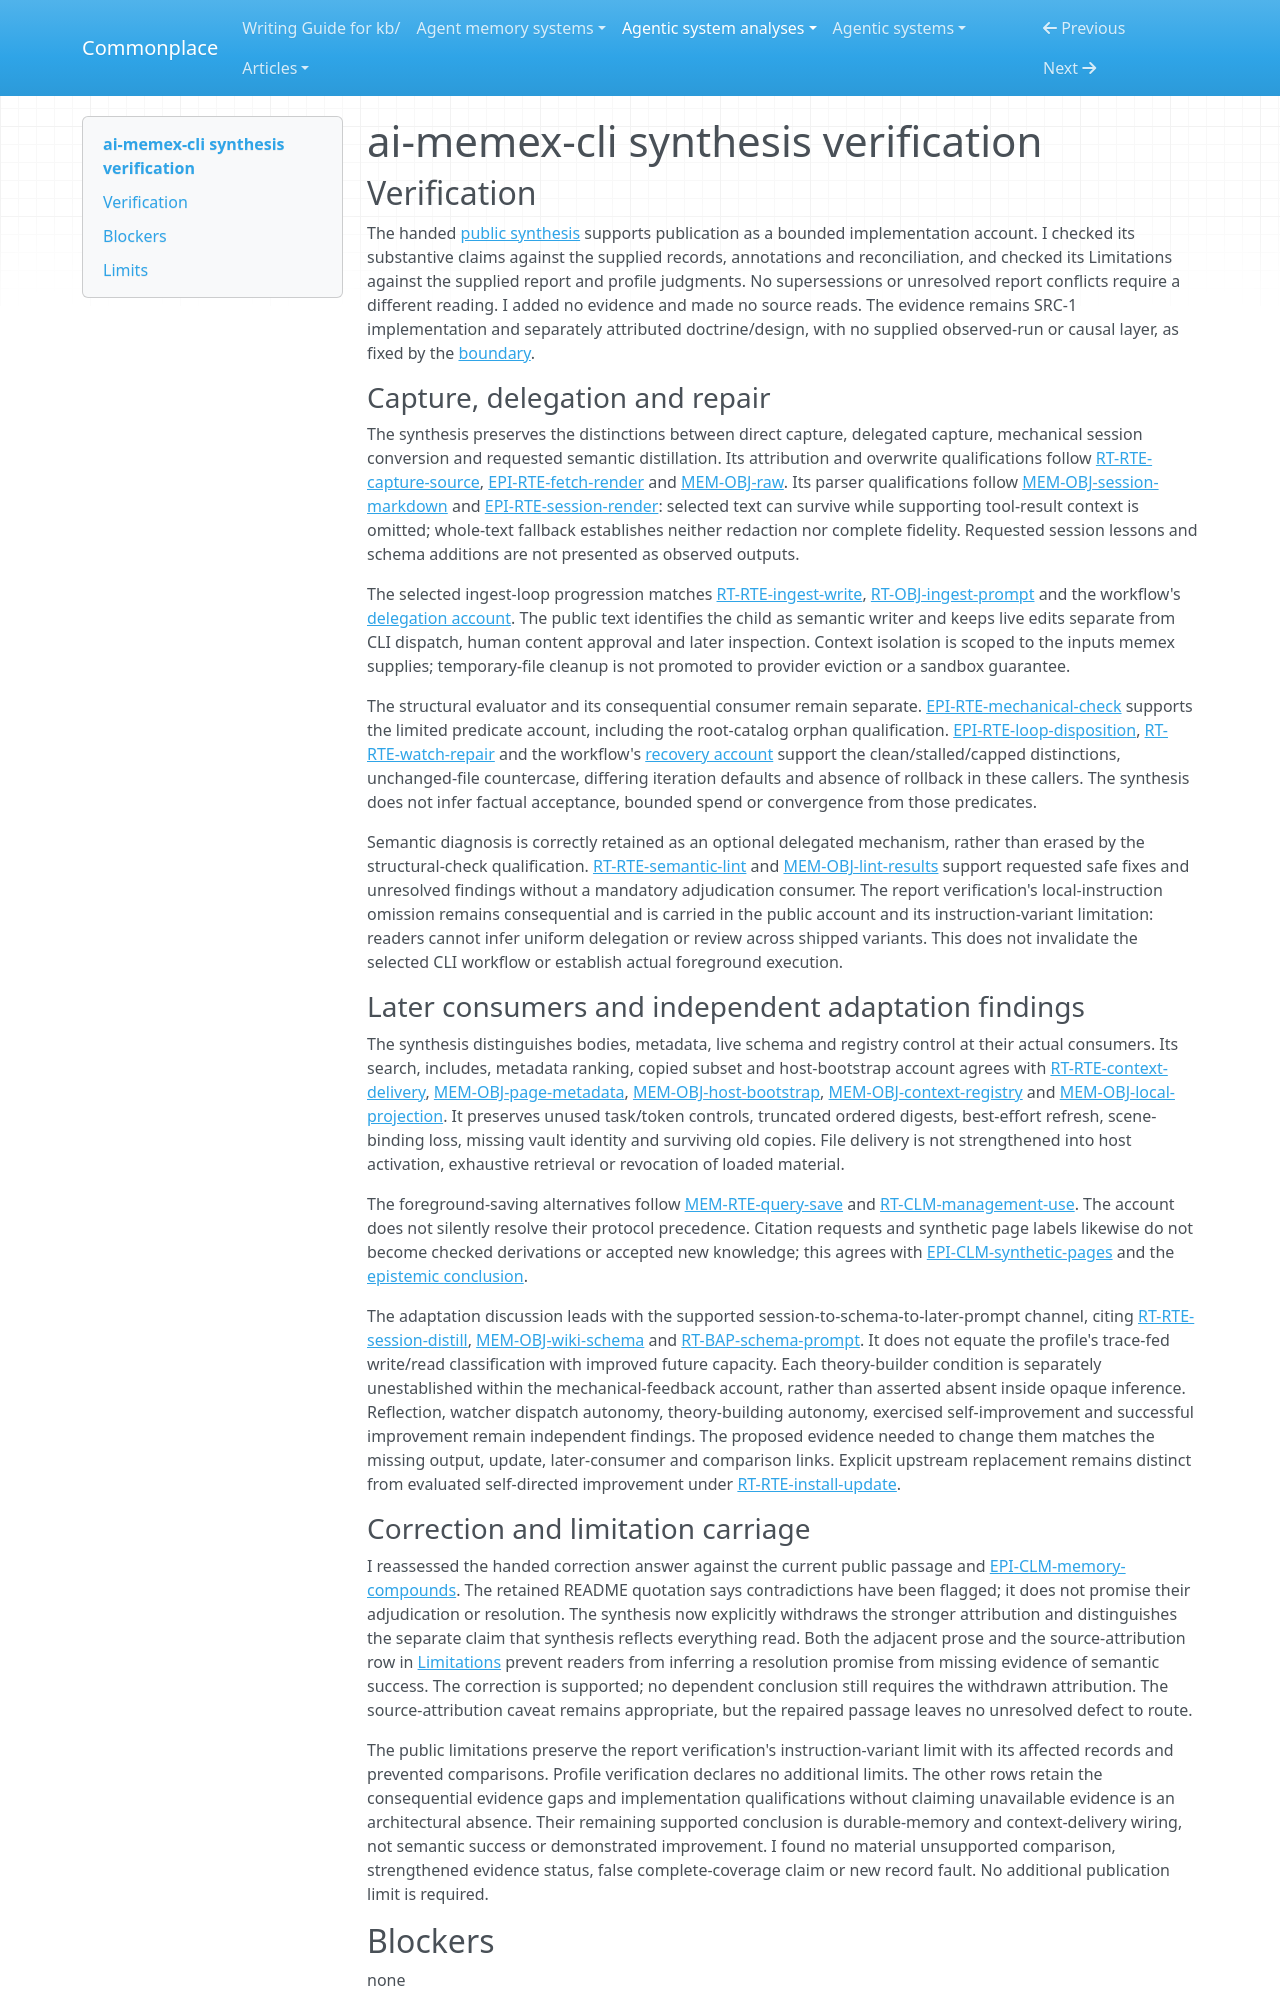

repository: zby/commonplace · page: agentic-system-analyses/retained/zelixag--ai-memex-cli/synthesis-verification/index.html · generator: mkdocs

---
type: agentic-system-analyses/types/agentic-system-verification.md
description: "Synthesis verification of ai-memex-cli's delegated knowledge maintenance and bounded later-context account at the frozen revision"
run-id: AAS-2026-10-15-ai-memex-cli-4324549b4bc0-01
reviewed-boundary: 4adb274a33cbb9ff0f03a6aeeb9c8d2525a5ac3f
---

# ai-memex-cli synthesis verification

## Verification

The handed [public synthesis](synthesis.md#bounded-synthesis) supports publication as a bounded implementation account. I checked its substantive claims against the supplied records, annotations and reconciliation, and checked its Limitations against the supplied report and profile judgments. No supersessions or unresolved report conflicts require a different reading. I added no evidence and made no source reads. The evidence remains SRC-1 implementation and separately attributed doctrine/design, with no supplied observed-run or causal layer, as fixed by the [boundary](boundary.md#boundary-and-evidence).

### Capture, delegation and repair

The synthesis preserves the distinctions between direct capture, delegated capture, mechanical session conversion and requested semantic distillation. Its attribution and overwrite qualifications follow [RT-RTE-capture-source](runtime.md#rt-rte-capture-source), [EPI-RTE-fetch-render](epistemic.md#epi-rte-fetch-render) and [MEM-OBJ-raw](memory.md#mem-obj-raw). Its parser qualifications follow [MEM-OBJ-session-markdown](memory.md#mem-obj-session-markdown) and [EPI-RTE-session-render](epistemic.md#epi-rte-session-render): selected text can survive while supporting tool-result context is omitted; whole-text fallback establishes neither redaction nor complete fidelity. Requested session lessons and schema additions are not presented as observed outputs.

The selected ingest-loop progression matches [RT-RTE-ingest-write](runtime.md#rt-rte-ingest-write), [RT-OBJ-ingest-prompt](runtime.md#rt-obj-ingest-prompt) and the workflow's [delegation account](workflow.md#request-and-delegation). The public text identifies the child as semantic writer and keeps live edits separate from CLI dispatch, human content approval and later inspection. Context isolation is scoped to the inputs memex supplies; temporary-file cleanup is not promoted to provider eviction or a sandbox guarantee.

The structural evaluator and its consequential consumer remain separate. [EPI-RTE-mechanical-check](epistemic.md#epi-rte-mechanical-check) supports the limited predicate account, including the root-catalog orphan qualification. [EPI-RTE-loop-disposition](epistemic.md#epi-rte-loop-disposition), [RT-RTE-watch-repair](runtime.md#rt-rte-watch-repair) and the workflow's [recovery account](workflow.md#failure-stalled-repair-and-recovery-ownership) support the clean/stalled/capped distinctions, unchanged-file countercase, differing iteration defaults and absence of rollback in these callers. The synthesis does not infer factual acceptance, bounded spend or convergence from those predicates.

Semantic diagnosis is correctly retained as an optional delegated mechanism, rather than erased by the structural-check qualification. [RT-RTE-semantic-lint](runtime.md#rt-rte-semantic-lint) and [MEM-OBJ-lint-results](memory.md#mem-obj-lint-results) support requested safe fixes and unresolved findings without a mandatory adjudication consumer. The report verification's local-instruction omission remains consequential and is carried in the public account and its instruction-variant limitation: readers cannot infer uniform delegation or review across shipped variants. This does not invalidate the selected CLI workflow or establish actual foreground execution.

### Later consumers and independent adaptation findings

The synthesis distinguishes bodies, metadata, live schema and registry control at their actual consumers. Its search, includes, metadata ranking, copied subset and host-bootstrap account agrees with [RT-RTE-context-delivery](runtime.md#rt-rte-context-delivery), [MEM-OBJ-page-metadata](memory.md#mem-obj-page-metadata), [MEM-OBJ-host-bootstrap](memory.md#mem-obj-host-bootstrap), [MEM-OBJ-context-registry](memory.md#mem-obj-context-registry) and [MEM-OBJ-local-projection](memory.md#mem-obj-local-projection). It preserves unused task/token controls, truncated ordered digests, best-effort refresh, scene-binding loss, missing vault identity and surviving old copies. File delivery is not strengthened into host activation, exhaustive retrieval or revocation of loaded material.

The foreground-saving alternatives follow [MEM-RTE-query-save](memory.md#mem-rte-query-save) and [RT-CLM-management-use](runtime.md#rt-clm-management-use). The account does not silently resolve their protocol precedence. Citation requests and synthetic page labels likewise do not become checked derivations or accepted new knowledge; this agrees with [EPI-CLM-synthetic-pages](epistemic.md#epi-clm-synthetic-pages) and the [epistemic conclusion](epistemic.md#bounded-conclusion).

The adaptation discussion leads with the supported session-to-schema-to-later-prompt channel, citing [RT-RTE-session-distill](runtime.md#rt-rte-session-distill), [MEM-OBJ-wiki-schema](memory.md#mem-obj-wiki-schema) and [RT-BAP-schema-prompt](runtime.md#rt-bap-schema-prompt). It does not equate the profile's trace-fed write/read classification with improved future capacity. Each theory-builder condition is separately unestablished within the mechanical-feedback account, rather than asserted absent inside opaque inference. Reflection, watcher dispatch autonomy, theory-building autonomy, exercised self-improvement and successful improvement remain independent findings. The proposed evidence needed to change them matches the missing output, update, later-consumer and comparison links. Explicit upstream replacement remains distinct from evaluated self-directed improvement under [RT-RTE-install-update](runtime.md#rt-rte-install-update).
